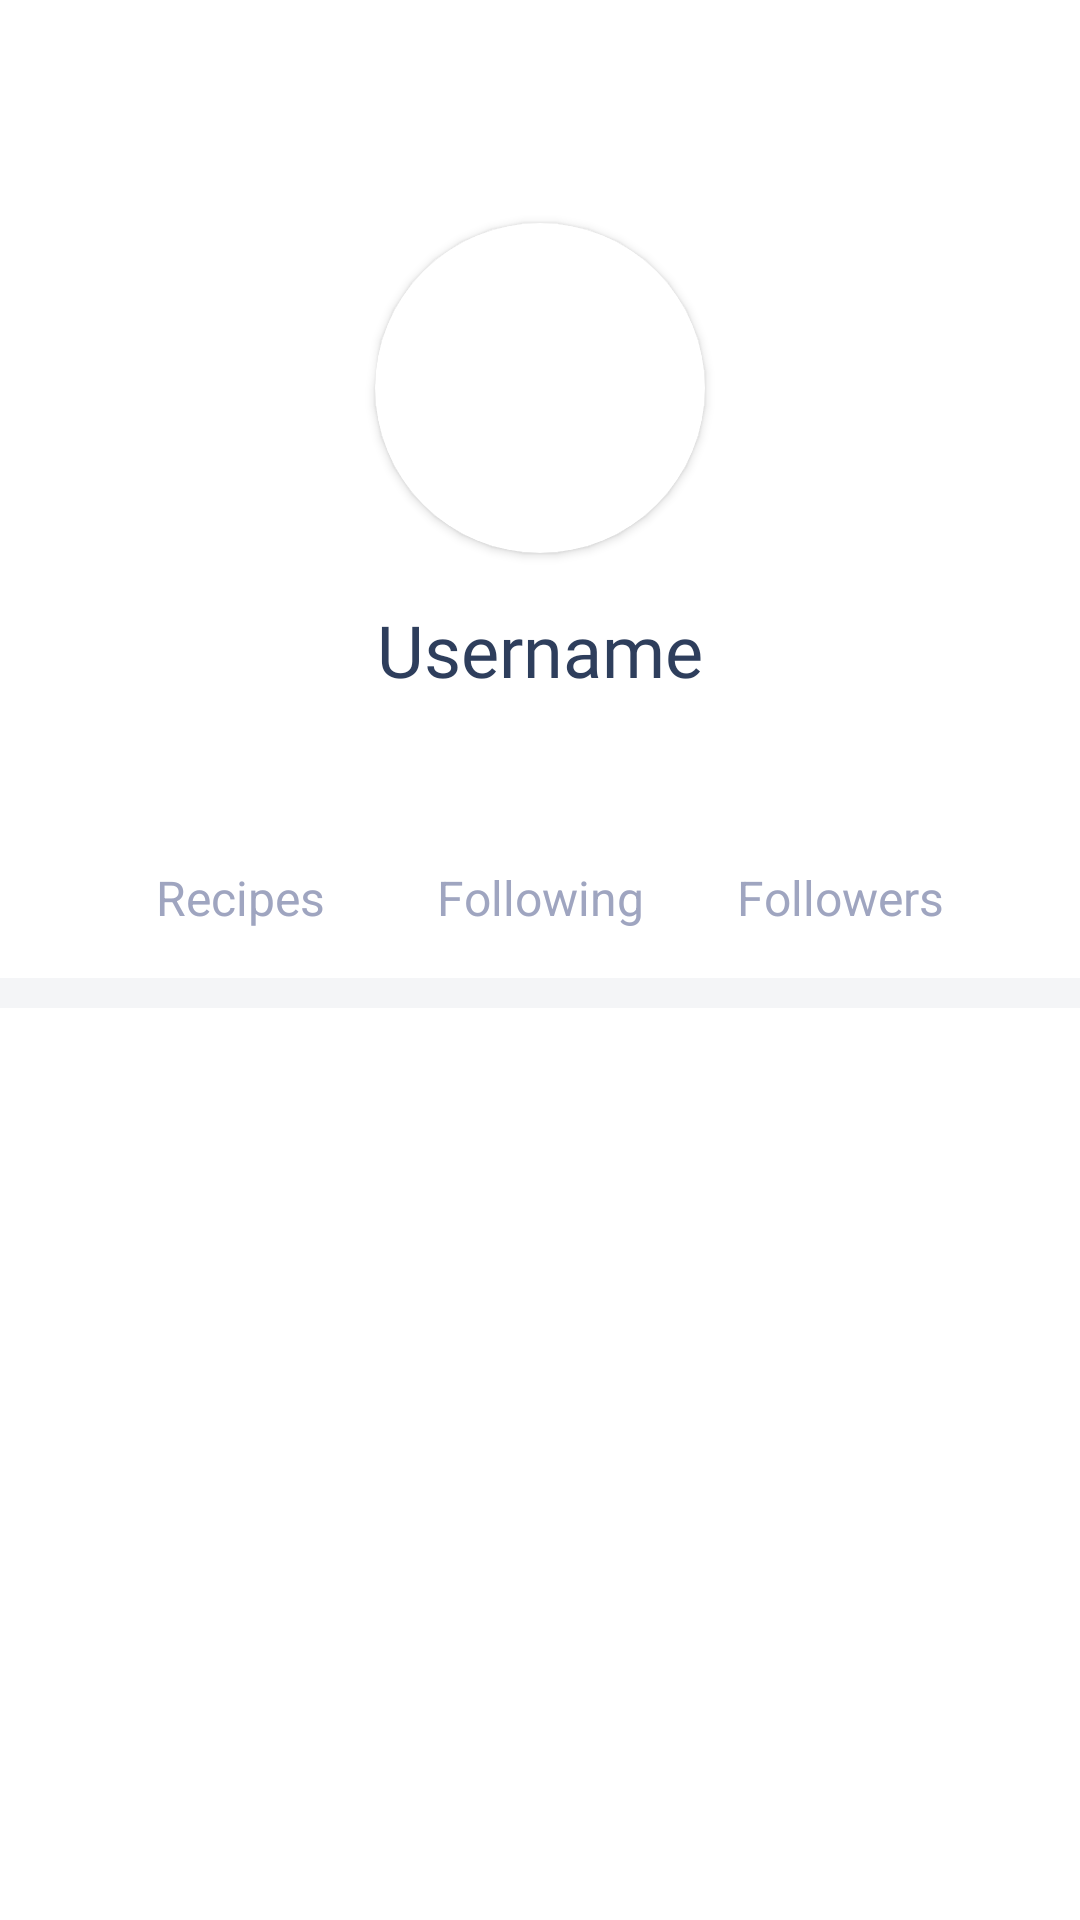

Reconstruct the res/layout file that produces this screen, plus the resources it refers to.
<!-- AndroidManifest.xml: application theme Theme.RecipeIo -->
<!-- res/layout/fragment_profile.xml -->
<?xml version="1.0" encoding="utf-8"?>
<FrameLayout xmlns:android="http://schemas.android.com/apk/res/android"
    xmlns:app="http://schemas.android.com/apk/res-auto"
    xmlns:tools="http://schemas.android.com/tools"
    android:layout_width="match_parent"
    android:layout_height="match_parent"
    android:background="@color/white"
    tools:context=".ProfileFragment">

    <androidx.constraintlayout.widget.ConstraintLayout
        android:layout_width="match_parent"
        android:layout_height="match_parent">

        <View
            android:id="@+id/view4"
            android:layout_width="0dp"
            android:layout_height="10dp"
            android:layout_marginTop="16dp"
            android:background="#F4F5F7"
            app:layout_constraintBottom_toBottomOf="parent"
            app:layout_constraintEnd_toEndOf="parent"
            app:layout_constraintStart_toStartOf="parent"
            app:layout_constraintTop_toBottomOf="@+id/textView28"
            app:layout_constraintVertical_bias="0.0" />

        <TextView
            android:id="@+id/tvamountfollowers"
            android:layout_width="wrap_content"
            android:layout_height="wrap_content"
            android:layout_marginEnd="80dp"
            android:fontFamily="@font/bold"
            android:textColor="@color/maintext"
            android:textSize="24sp"
            app:layout_constraintBottom_toBottomOf="parent"
            app:layout_constraintEnd_toEndOf="parent"
            app:layout_constraintHorizontal_bias="1.0"
            app:layout_constraintStart_toStartOf="parent"
            app:layout_constraintTop_toBottomOf="@+id/tvusernameprofile"
            app:layout_constraintVertical_bias="0.062" />

        <TextView
            android:id="@+id/textView24"
            android:layout_width="wrap_content"
            android:layout_height="wrap_content"
            android:text="Followers"
            android:textColor="@color/secondarytext"
            android:textSize="16sp"
            app:layout_constraintBottom_toBottomOf="parent"
            app:layout_constraintEnd_toEndOf="@+id/tvamountfollowers"
            app:layout_constraintStart_toStartOf="@+id/tvamountfollowers"
            app:layout_constraintTop_toBottomOf="@+id/tvamountfollowers"
            app:layout_constraintVertical_bias="0.0" />

        <TextView
            android:id="@+id/tvusernameprofile"
            android:layout_width="wrap_content"
            android:layout_height="wrap_content"
            android:layout_gravity="center"
            android:layout_marginTop="16dp"
            android:fontFamily="@font/bold"
            android:text="Username"
            android:textColor="@color/maintext"
            android:textSize="24sp"
            app:layout_constraintBottom_toBottomOf="parent"
            app:layout_constraintEnd_toEndOf="parent"
            app:layout_constraintStart_toStartOf="parent"
            app:layout_constraintTop_toBottomOf="@+id/cardView4"
            app:layout_constraintVertical_bias="0.0" />

        <TextView
            android:id="@+id/textView28"
            android:layout_width="wrap_content"
            android:layout_height="wrap_content"
            android:text="Following"
            android:textColor="@color/secondarytext"
            android:textSize="16sp"
            app:layout_constraintEnd_toEndOf="@+id/tvamountoffollowing"
            app:layout_constraintStart_toStartOf="@+id/tvamountoffollowing"
            app:layout_constraintTop_toBottomOf="@+id/tvamountoffollowing" />

        <TextView
            android:id="@+id/tvamountoffollowing"
            android:layout_width="wrap_content"
            android:layout_height="wrap_content"
            android:fontFamily="@font/bold"
            android:textColor="@color/maintext"
            android:textSize="24sp"
            app:layout_constraintEnd_toStartOf="@+id/tvamountfollowers"
            app:layout_constraintStart_toEndOf="@+id/tvamountrecipes"
            app:layout_constraintTop_toTopOf="@+id/tvamountrecipes" />

        <androidx.cardview.widget.CardView
            android:id="@+id/cardView4"
            android:layout_width="110dp"
            android:layout_height="110dp"
            android:layout_gravity="center"
            app:cardBackgroundColor="@color/white"
            app:cardCornerRadius="100dp"
            app:layout_constraintBottom_toBottomOf="parent"
            app:layout_constraintEnd_toEndOf="parent"
            app:layout_constraintStart_toStartOf="parent"
            app:layout_constraintTop_toTopOf="parent"
            app:layout_constraintVertical_bias="0.13999999">

            <ImageView
                android:id="@+id/imgprofilefr"
                android:layout_width="wrap_content"
                android:layout_height="wrap_content"
                tools:src="@tools:sample/avatars" />
        </androidx.cardview.widget.CardView>

        <TextView
            android:id="@+id/tvamountrecipes"
            android:layout_width="wrap_content"
            android:layout_height="wrap_content"
            android:layout_marginStart="80dp"
            android:fontFamily="@font/bold"
            android:textColor="@color/maintext"
            android:textSize="24sp"
            app:layout_constraintBottom_toBottomOf="parent"
            app:layout_constraintEnd_toEndOf="parent"
            app:layout_constraintHorizontal_bias="0.0"
            app:layout_constraintStart_toStartOf="parent"
            app:layout_constraintTop_toBottomOf="@+id/tvusernameprofile"
            app:layout_constraintVertical_bias="0.062" />

        <TextView
            android:id="@+id/textView19"
            android:layout_width="wrap_content"
            android:layout_height="wrap_content"
            android:text="Recipes"
            android:textColor="@color/secondarytext"
            android:textSize="16sp"
            app:layout_constraintBottom_toBottomOf="parent"
            app:layout_constraintEnd_toEndOf="@+id/tvamountrecipes"
            app:layout_constraintStart_toStartOf="@+id/tvamountrecipes"
            app:layout_constraintTop_toBottomOf="@+id/tvamountrecipes"
            app:layout_constraintVertical_bias="0.0" />

        <androidx.viewpager2.widget.ViewPager2
            android:id="@+id/pager"
            android:layout_width="match_parent"
            android:layout_height="0dp"
            app:layout_constraintBottom_toBottomOf="parent"
            app:layout_constraintEnd_toEndOf="parent"
            app:layout_constraintStart_toStartOf="parent"
            app:layout_constraintTop_toBottomOf="@+id/tab" />

        <com.google.android.material.tabs.TabLayout
            android:id="@+id/tab"
            android:layout_width="0dp"
            android:layout_height="wrap_content"
            android:background="@color/white"
            app:layout_constraintBottom_toBottomOf="parent"
            app:layout_constraintEnd_toEndOf="parent"
            app:layout_constraintStart_toStartOf="parent"
            app:layout_constraintTop_toBottomOf="@+id/view4"
            app:layout_constraintVertical_bias="0.0"
            app:tabIndicatorColor="@color/primary"
            app:tabSelectedTextColor="@color/maintext"
            app:tabTextColor="@color/secondarytext" />

    </androidx.constraintlayout.widget.ConstraintLayout>

</FrameLayout>
<!-- resources referenced by this layout -->
<resources>
  <color name="maintext">#2E3E5C</color>
  <color name="primary">#1FCC79</color>
  <color name="secondarytext">#9FA5C0</color>
  <color name="white">#FFFFFFFF</color>
  <style name="Theme.RecipeIo" parent="Base.Theme.RecipeIo" />
  <style name="Base.Theme.RecipeIo" parent="Theme.MaterialComponents">
          
          
          <item name="android:statusBarColor">@color/white</item>
  
      </style>
</resources>
